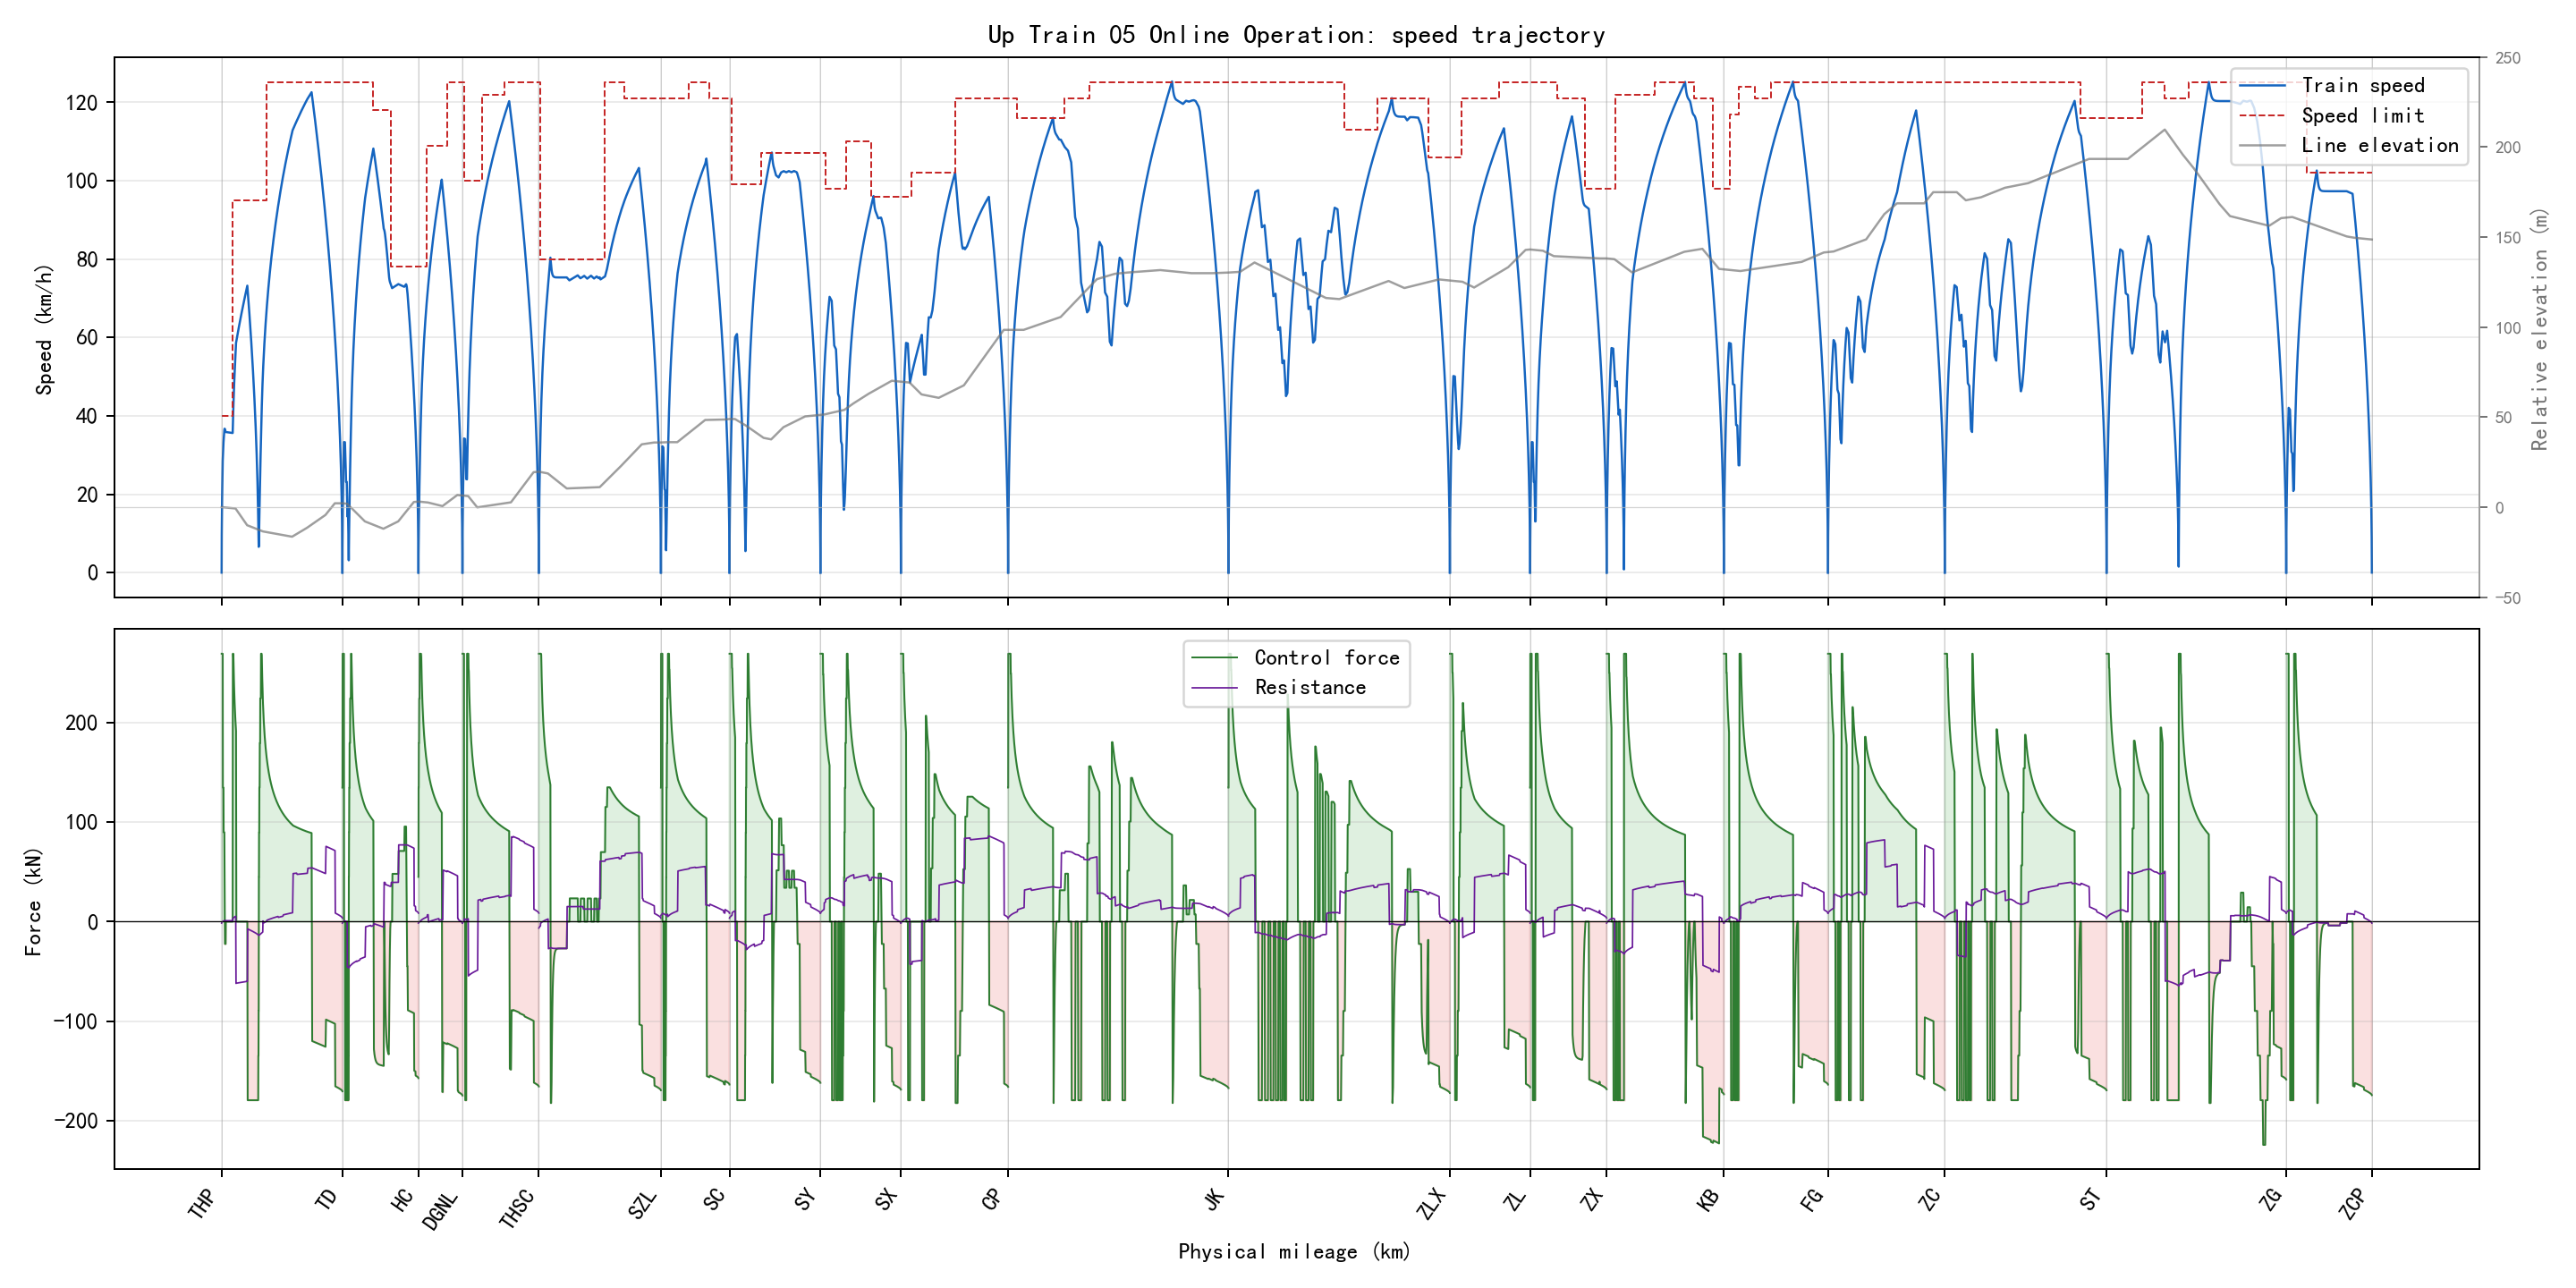

The data file committed next to this chart (first rows):
section_name, global_time_s, section_time_s, position_m, physical_position_m, speed_kmh, speed_limit_kmh, force_kn, resistance_kn, gradient_per_mille, radius_m, requested_action, applied_action, regime, traction_kwh, regenerative_kwh
THP-TD, 0.0, 0.0, 346.0, 346.0, 0.0, 40.0, 0.0, 0.0, -2.0, , 1, 1, coast, 0.0, 0.0
THP-TD, 0.5, 0.5, 346.1, 346.1, 1.908, 40.0, 268.8, -1.532, -2.0, , 3, 3, traction, 0.01099, 0.0
THP-TD, 1.0, 1.0, 346.5, 346.5, 3.816, 40.0, 268.8, -1.443, -2.0, , 3, 3, traction, 0.04397, 0.0
THP-TD, 1.5, 1.5, 347.2, 347.2, 5.723, 40.0, 268.8, -1.35, -2.0, , 3, 3, traction, 0.09893, 0.0
THP-TD, 2.0, 2.0, 348.1, 348.1, 7.629, 40.0, 268.8, -1.251, -2.0, , 3, 3, traction, 0.1759, 0.0
THP-TD, 2.5, 2.5, 349.3, 349.3, 9.535, 40.0, 268.8, -1.148, -2.0, , 3, 3, traction, 0.2747, 0.0
THP-TD, 3.0, 3.0, 350.8, 350.8, 11.44, 40.0, 268.8, -1.04, -2.0, , 3, 3, traction, 0.3956, 0.0
THP-TD, 3.5, 3.5, 352.5, 352.5, 13.34, 40.0, 268.8, -0.9278, -2.0, , 3, 3, traction, 0.5384, 0.0
THP-TD, 4.0, 4.0, 354.5, 354.5, 15.25, 40.0, 268.8, -0.8105, -2.0, , 3, 3, traction, 0.7031, 0.0
THP-TD, 4.5, 4.5, 356.7, 356.7, 17.15, 40.0, 268.8, -0.6886, -2.0, , 3, 3, traction, 0.8897, 0.0
THP-TD, 5.0, 5.0, 359.2, 359.2, 19.05, 40.0, 268.8, -0.5619, -2.0, , 3, 3, traction, 1.098, 0.0
THP-TD, 5.5, 5.5, 362, 362, 20.95, 40.0, 268.8, -0.4306, -2.0, , 3, 3, traction, 1.329, 0.0
THP-TD, 6.0, 6.0, 365.1, 365.1, 22.85, 40.0, 268.8, -0.2946, -2.0, , 3, 3, traction, 1.581, 0.0
THP-TD, 6.5, 6.5, 368.4, 368.4, 24.75, 40.0, 268.8, -0.1539, -2.0, , 3, 3, traction, 1.855, 0.0
THP-TD, 7.0, 7.0, 371.9, 371.9, 26.65, 40.0, 268.8, -0.008555, -2.0, , 3, 3, traction, 2.151, 0.0
THP-TD, 7.5, 7.5, 375.8, 375.8, 28.54, 40.0, 268.8, 0.1414, -2.0, , 3, 3, traction, 2.469, 0.0
THP-TD, 8.0, 8.0, 379.8, 379.8, 29.49, 40.0, 134.4, 0.2961, -2.0, , 2, 2, traction, 2.637, 0.0
THP-TD, 8.5, 8.5, 384, 384, 30.44, 40.0, 134.4, 0.375, -2.0, , 2, 2, traction, 2.809, 0.0
THP-TD, 9.0, 9.0, 388.2, 388.2, 31.38, 40.0, 134.4, 0.4551, -2.0, , 2, 2, traction, 2.987, 0.0
THP-TD, 9.5, 9.5, 392.7, 392.7, 32.33, 40.0, 134.4, 0.5363, -2.0, , 2, 2, traction, 3.171, 0.0
THP-TD, 10.0, 10.0, 397.2, 397.2, 33.27, 40.0, 134.4, 0.6187, -2.0, , 2, 2, traction, 3.36, 0.0
THP-TD, 10.5, 10.5, 401.9, 401.9, 33.9, 40.0, 89.6, 0.7021, -2.0, , 1, 2, speed_hold, 3.489, 0.0
THP-TD, 11.0, 11.0, 406.6, 406.6, 34.52, 40.0, 89.6, 0.7582, -2.0, , 1, 2, speed_hold, 3.62, 0.0
THP-TD, 11.5, 11.5, 411.5, 411.5, 35.15, 40.0, 89.6, 0.8148, -2.0, , 1, 2, speed_hold, 3.754, 0.0
THP-TD, 12.0, 12.0, 416.4, 416.4, 35.78, 40.0, 89.6, 0.8719, -2.0, , 1, 2, speed_hold, 3.89, 0.0
THP-TD, 12.5, 12.5, 421.4, 421.4, 36.4, 40.0, 89.6, 0.9294, -2.0, , 1, 2, speed_hold, 4.029, 0.0
THP-TD, 13.0, 13.0, 426.5, 426.5, 36.71, 40.0, 44.8, 0.9875, -2.0, , 1, 2, speed_hold, 4.099, 0.0
THP-TD, 13.5, 13.5, 431.6, 431.6, 36.71, 40.0, 0.0, 1.016, -2.0, , 1, 1, speed_hold, 4.099, 0.0
THP-TD, 14.0, 14.0, 436.7, 436.7, 36.54, 40.0, -22.4, 1.016, -2.0, , 1, 0, speed_hold, 4.099, 0.01899
THP-TD, 14.5, 14.5, 441.7, 441.7, 36.37, 40.0, -22.4, 1, -2.0, , 1, 0, speed_hold, 4.099, 0.03789
THP-TD, 15.0, 15.0, 446.8, 446.8, 36.21, 40.0, -22.4, 0.9848, -2.0, , 1, 0, speed_hold, 4.099, 0.05671
THP-TD, 15.5, 15.5, 451.8, 451.8, 36.04, 40.0, -22.4, 0.9695, -2.0, , 1, 0, speed_hold, 4.099, 0.07544
THP-TD, 16.0, 16.0, 456.8, 456.8, 35.88, 40.0, -22.4, 0.9542, -2.0, , 1, 0, speed_hold, 4.099, 0.09409
THP-TD, 16.5, 16.5, 461.8, 461.8, 35.87, 40.0, -0.0, 0.9389, -2.0, , 1, 1, speed_hold, 4.099, 0.09409
THP-TD, 17.0, 17.0, 466.8, 466.8, 35.87, 40.0, -0.0, 0.9383, -2.0, , 1, 1, speed_hold, 4.099, 0.09409
THP-TD, 17.5, 17.5, 471.7, 471.7, 35.86, 40.0, -0.0, 0.9377, -2.0, , 1, 1, speed_hold, 4.099, 0.09409
THP-TD, 18.0, 18.0, 476.7, 476.7, 35.85, 40.0, -0.0, 0.9371, -2.0, , 1, 1, speed_hold, 4.099, 0.09409
THP-TD, 18.5, 18.5, 481.7, 481.7, 35.85, 40.0, -0.0, 0.9365, -2.0, , 1, 1, speed_hold, 4.099, 0.09409
THP-TD, 19.0, 19.0, 486.7, 486.7, 35.84, 40.0, -0.0, 0.9359, -2.0, , 1, 1, speed_hold, 4.099, 0.09409
THP-TD, 19.5, 19.5, 491.7, 491.7, 35.83, 40.0, -0.0, 0.9353, -2.0, , 1, 1, speed_hold, 4.099, 0.09409
THP-TD, 20.0, 20.0, 496.6, 496.6, 35.83, 40.0, -0.0, 0.9346, -2.0, , 1, 1, speed_hold, 4.099, 0.09409
THP-TD, 20.5, 20.5, 501.6, 501.6, 35.82, 40.0, -0.0, 0.934, -2.0, , 1, 1, speed_hold, 4.099, 0.09409
THP-TD, 21.0, 21.0, 506.6, 506.6, 35.81, 40.0, -0.0, 0.9334, -2.0, , 1, 1, speed_hold, 4.099, 0.09409
THP-TD, 21.5, 21.5, 511.6, 511.6, 35.81, 40.0, -0.0, 0.9328, -2.0, , 1, 1, speed_hold, 4.099, 0.09409
THP-TD, 22.0, 22.0, 516.5, 516.5, 35.8, 40.0, -0.0, 0.9322, -2.0, , 1, 1, speed_hold, 4.099, 0.09409
THP-TD, 22.5, 22.5, 521.5, 521.5, 35.79, 40.0, -0.0, 0.9316, -2.0, , 1, 1, speed_hold, 4.099, 0.09409
THP-TD, 23.0, 23.0, 526.5, 526.5, 35.79, 40.0, -0.0, 0.931, -2.0, , 1, 1, speed_hold, 4.099, 0.09409
THP-TD, 23.5, 23.5, 531.4, 531.4, 35.78, 40.0, -0.0, 0.9304, -2.0, , 1, 1, speed_hold, 4.099, 0.09409
THP-TD, 24.0, 24.0, 536.4, 536.4, 35.77, 40.0, -0.0, 0.9298, -2.0, , 1, 1, speed_hold, 4.099, 0.09409
THP-TD, 24.5, 24.5, 541.4, 541.4, 35.77, 40.0, -0.0, 0.9292, -2.0, , 1, 1, speed_hold, 4.099, 0.09409
THP-TD, 25.0, 25.0, 546.4, 546.4, 35.76, 40.0, -0.0, 0.9286, -2.0, , 1, 1, speed_hold, 4.099, 0.09409
THP-TD, 25.5, 25.5, 551.3, 551.3, 35.75, 40.0, -0.0, 0.928, -2.0, , 1, 1, speed_hold, 4.099, 0.09409
THP-TD, 26.0, 26.0, 556.3, 556.3, 35.75, 40.0, -0.0, 0.9274, -2.0, , 1, 1, speed_hold, 4.099, 0.09409
THP-TD, 26.5, 26.5, 561.2, 561.2, 35.74, 40.0, -0.0, 0.9268, -2.0, , 1, 1, speed_hold, 4.099, 0.09409
THP-TD, 27.0, 27.0, 566.2, 566.2, 35.74, 40.0, -0.0, 0.9262, -2.0, , 1, 1, speed_hold, 4.099, 0.09409
THP-TD, 27.5, 27.5, 571.2, 571.2, 35.73, 40.0, -0.0, 0.9255, -2.0, , 1, 1, speed_hold, 4.099, 0.09409
THP-TD, 28.0, 28.0, 576.1, 576.1, 35.72, 40.0, -0.0, 0.9249, -2.0, , 1, 1, speed_hold, 4.099, 0.09409
THP-TD, 28.5, 28.5, 581.1, 581.1, 35.72, 40.0, -0.0, 0.9243, -2.0, , 1, 1, speed_hold, 4.099, 0.09409
THP-TD, 29.0, 29.0, 586.1, 586.1, 35.71, 40.0, -0.0, 0.9237, -2.0, , 1, 1, speed_hold, 4.099, 0.09409
THP-TD, 29.5, 29.5, 591, 591, 35.7, 40.0, -0.0, 0.9231, -2.0, , 1, 1, speed_hold, 4.099, 0.09409
... 6,617 more rows
